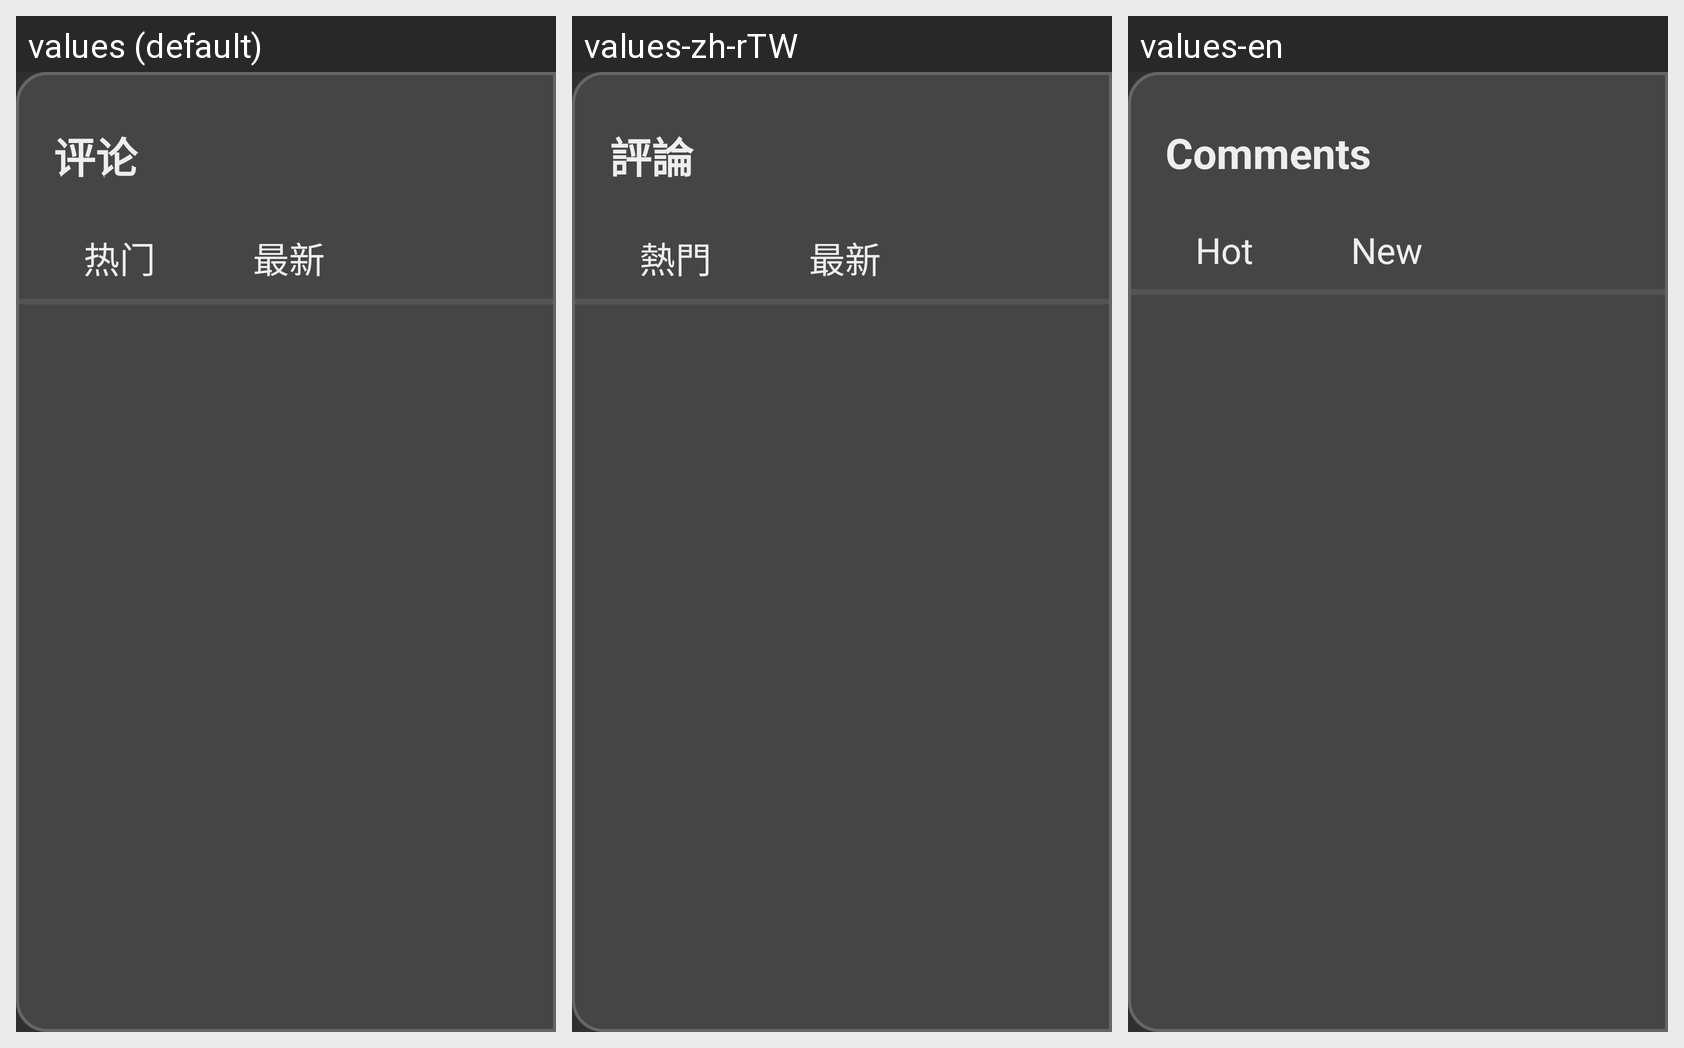

This grid shows one Android layout under several languages. Give, for every string resource on the screen, its name, the default text and each shown locale's text.
Android screen res/layout/dialog_comment_panel.xml rendered under 3 locales, left to right: values (default), values-zh-rTW, values-en. Device: Nexus 5 (rendered at 1080×1920; each locale shown at half size, 540×960, under a caption strip naming it); theme Theme.MyBLBL.
Strings drawn on this screen, with the default value and each locale's value (text and hints the layout hard-codes, and strings that could not be matched under every locale, appear in the picture but are not listed):

player_comment_title
  values: 评论
  values-zh-rTW: 評論
  values-en: Comments

player_comment_sort_hot
  values: 热门
  values-zh-rTW: 熱門
  values-en: Hot

player_comment_sort_new
  values: 最新
  values-zh-rTW: 最新
  values-en: New
